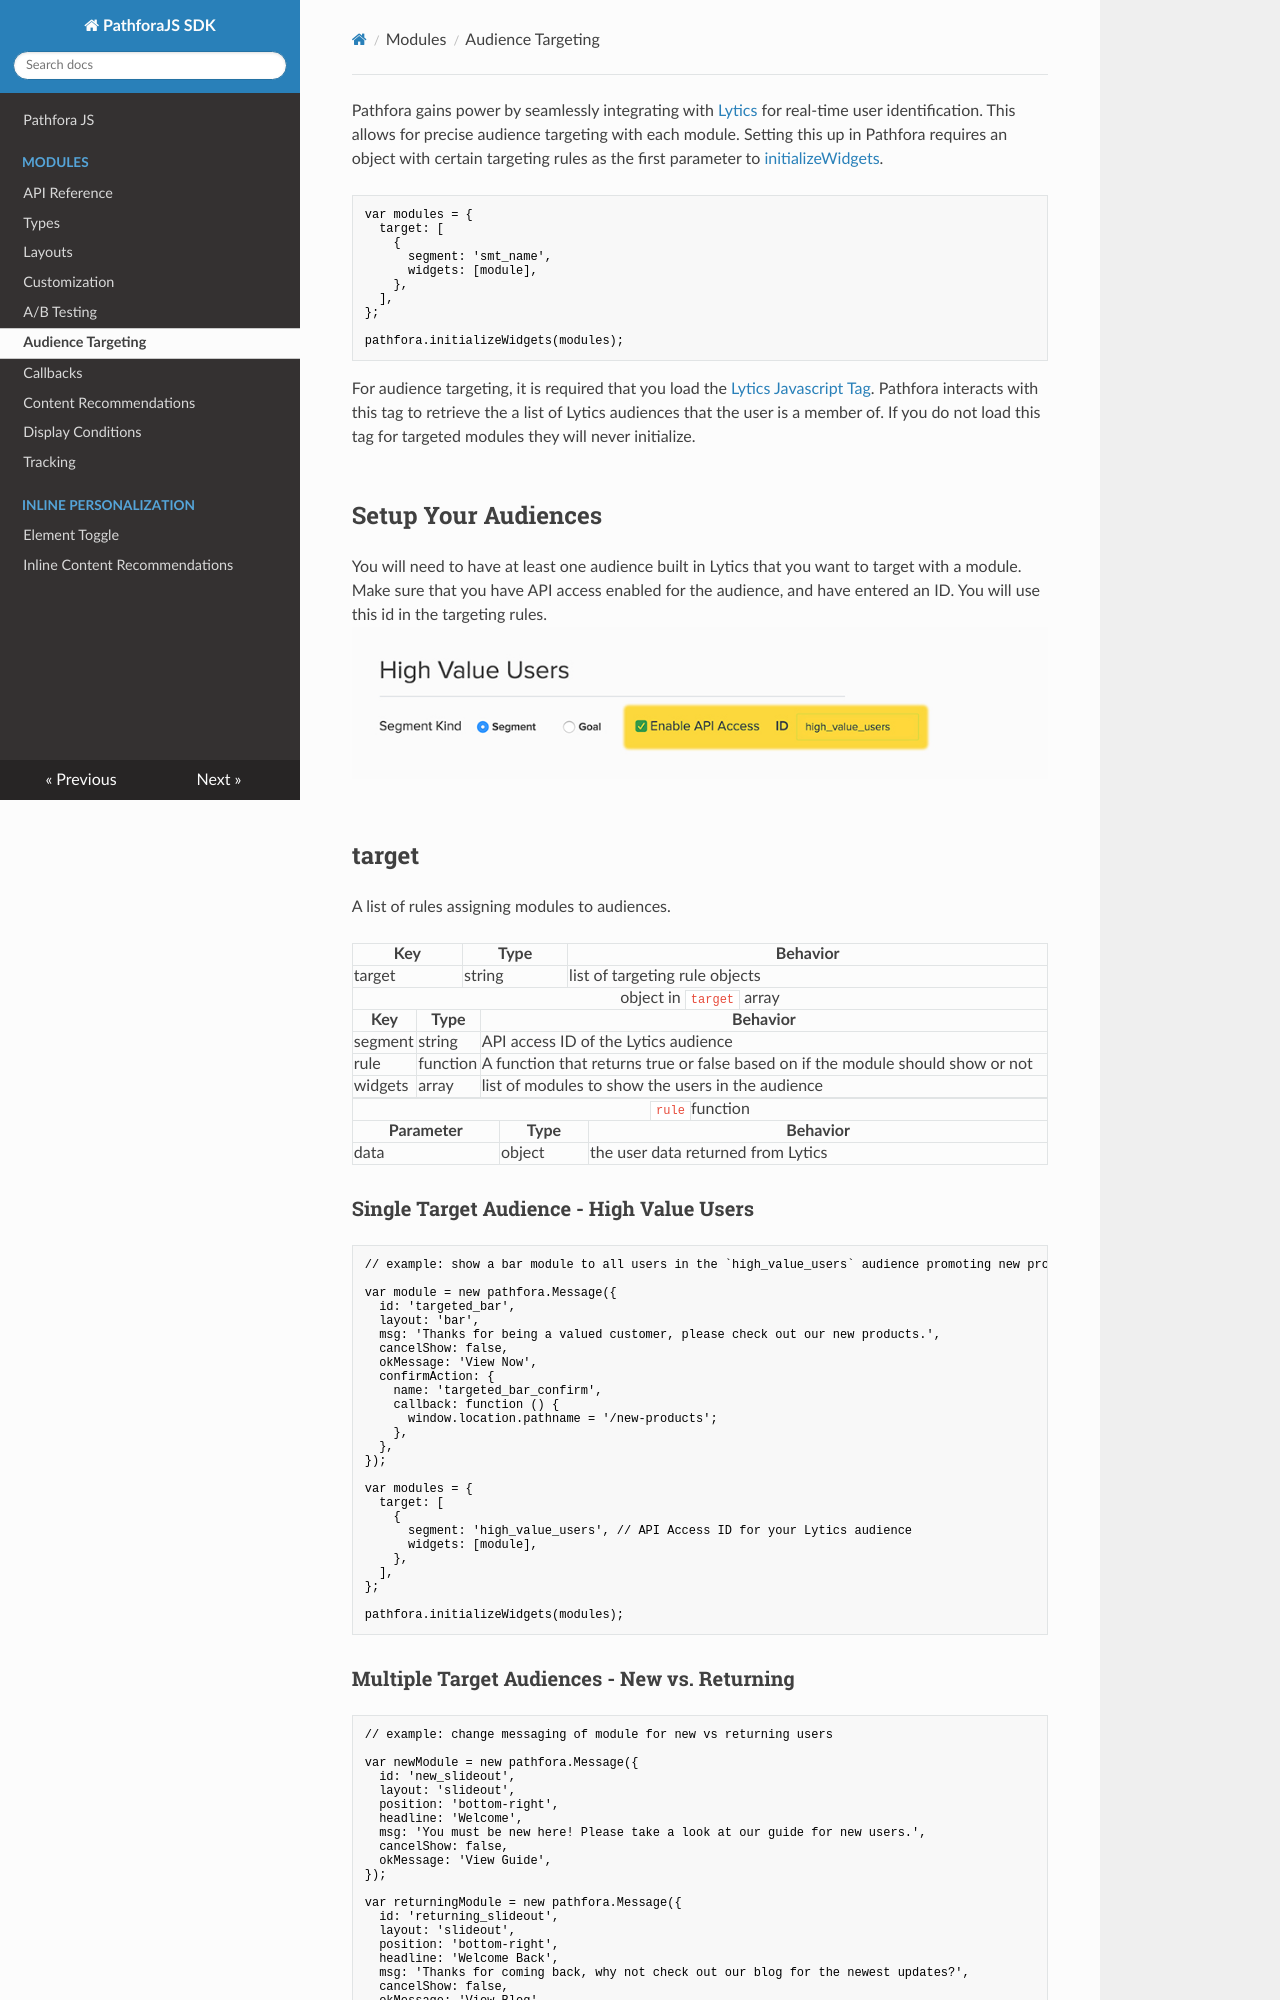

repository: lytics/pathforadocs · page: targeting/index.html · generator: mkdocs

Pathfora gains power by seamlessly integrating with [Lytics](http://www.getlytics.com/) for real-time user identification. This allows for precise audience targeting with each module. Setting this up in Pathfora requires an object with certain targeting rules as the first parameter to [initializeWidgets](../api/methods#initializewidgets).

```javascript
var modules = {
  target: [
    {
      segment: 'smt_name',
      widgets: [module],
    },
  ],
};

pathfora.initializeWidgets(modules);
```

For audience targeting, it is required that you load the [Lytics Javascript Tag](https://docs.lytics.com/docs/lytics-javascript-tag). Pathfora interacts with this tag to retrieve the a list of Lytics audiences that the user is a member of. If you do not load this tag for targeted modules they will never initialize.

## Setup Your Audiences

You will need to have at least one audience built in Lytics that you want to target with a module. Make sure that you have API access enabled for the audience, and have entered an ID. You will use this id in the targeting rules.
<img class="full" src="../assets/api_access.jpg" alt="Lytics Audience API Acess">

## target

A list of rules assigning modules to audiences.

<table>
  <thead>
    <tr>
      <th>Key</th>
      <th>Type</th>
      <th>Behavior</th>
    </tr>
  </thead>
  
  <tr>
    <td>target</td>
    <td>string</td>
    <td>list of targeting rule objects</td>
  </tr>
  <tr>
</table>

<table>
  <thead>
    <tr>
      <td colspan="3" align="center">object in <code>target</code> array</td>
    </tr>
    <tr>
      <th>Key</th>
      <th>Type</th>
      <th>Behavior</th>
    </tr>
  </thead>

  <tr>
    <td>segment</td>
    <td>string</td>
    <td>API access ID of the Lytics audience</td>
  </tr>
  <tr>
    <td>rule</td>
    <td>function</td>
    <td>A function that returns true or false based on if the module should show or not</td>
  </tr>
  <tr>
    <td>widgets</td>
    <td>array</td>
    <td>list of modules to show the users in the audience</td>
  </tr>
</table>

<table>
  <thead>
    <tr>
      <td colspan="3" align="center"><code>rule</code>function</td>
    </tr>
    <tr>
      <th>Parameter</th>
      <th>Type</th>
      <th>Behavior</th>
    </tr>
  </thead>

  <tr>
    <td>data</td>
    <td>object</td>
    <td>the user data returned from Lytics</td>
  </tr>
</table>

### Single Target Audience - High Value Users

```javascript
// example: show a bar module to all users in the `high_value_users` audience promoting new products

var module = new pathfora.Message({
  id: 'targeted_bar',
  layout: 'bar',
  msg: 'Thanks for being a valued customer, please check out our new products.',
  cancelShow: false,
  okMessage: 'View Now',
  confirmAction: {
    name: 'targeted_bar_confirm',
    callback: function () {
      window.location.pathname = '/new-products';
    },
  },
});

var modules = {
  target: [
    {
      segment: 'high_value_users', // API Access ID for your Lytics audience
      widgets: [module],
    },
  ],
};

pathfora.initializeWidgets(modules);
```
